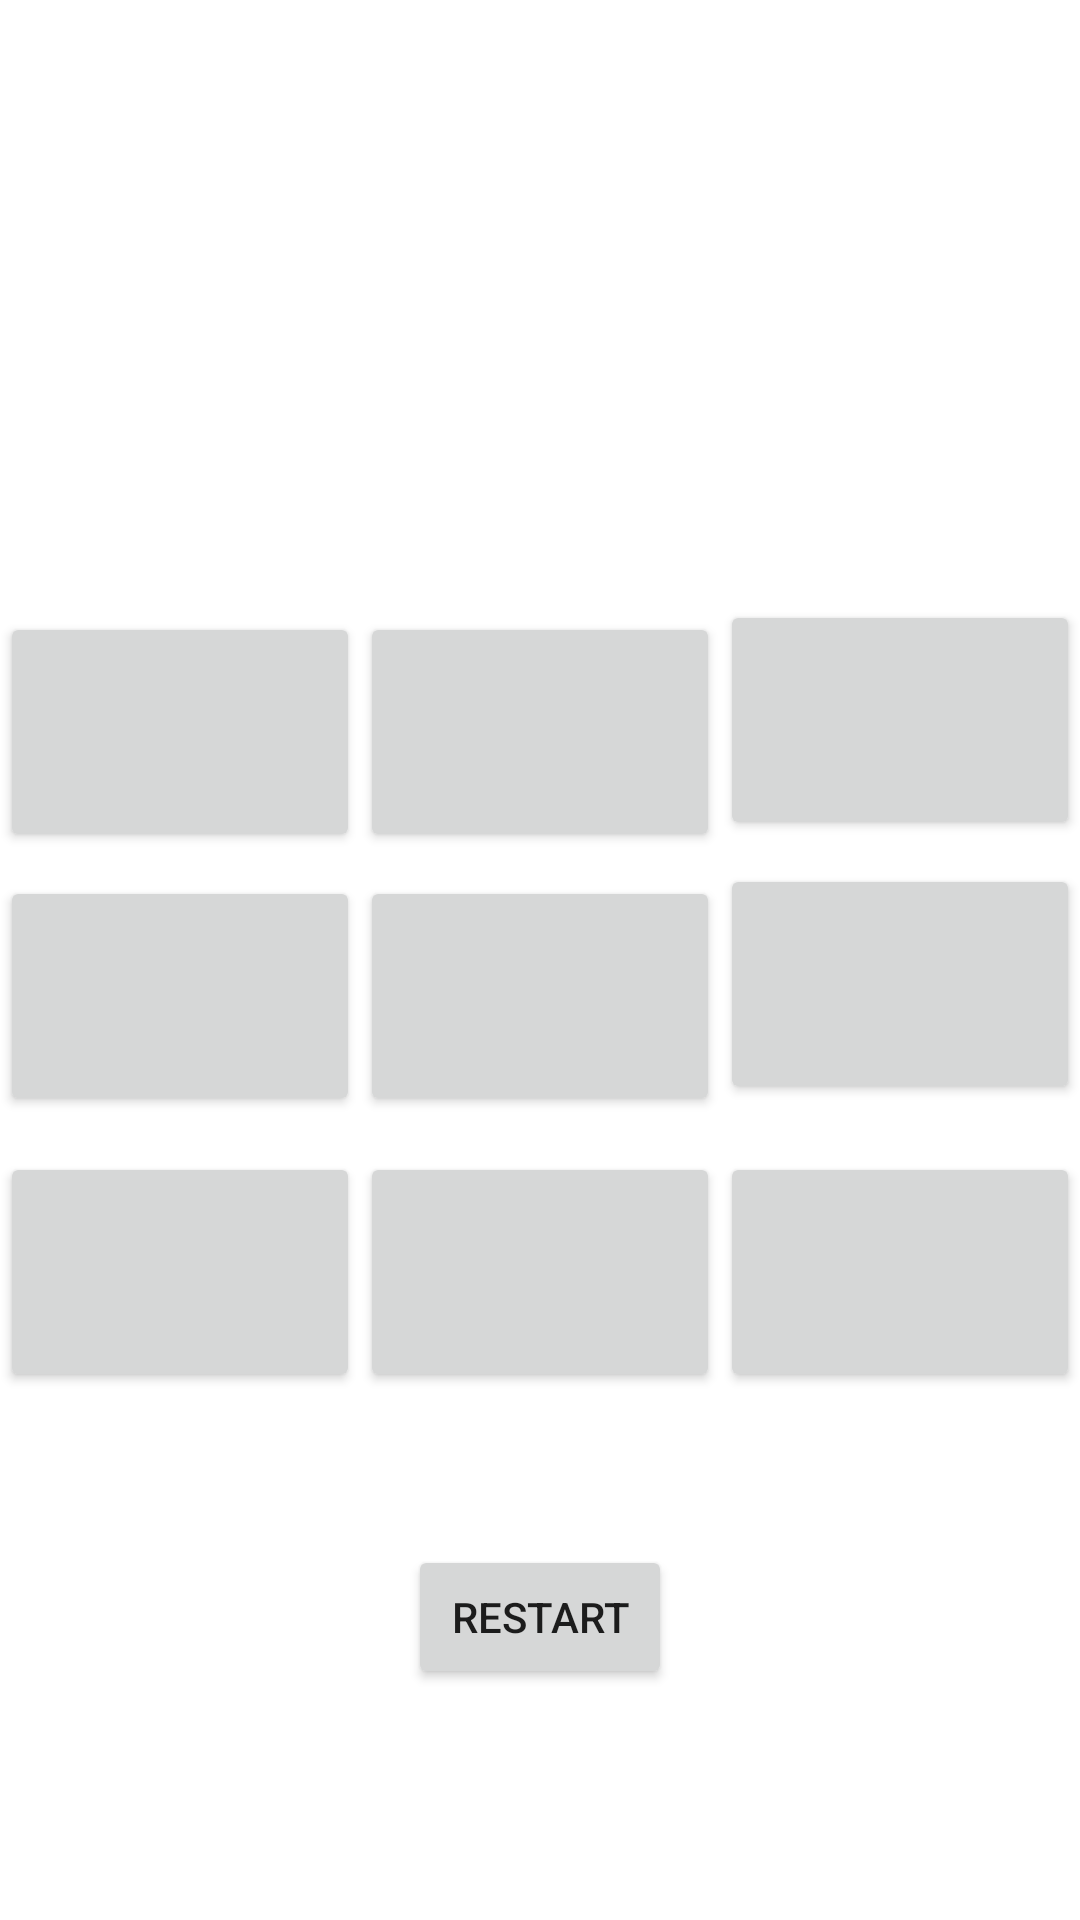

Android layout source for this screen:
<!-- AndroidManifest.xml: application theme Theme.AndroidProjectCollection2 -->
<!-- res/layout/activity_midterms.xml -->
<?xml version="1.0" encoding="utf-8"?>
<androidx.constraintlayout.widget.ConstraintLayout xmlns:android="http://schemas.android.com/apk/res/android"
    xmlns:app="http://schemas.android.com/apk/res-auto"
    xmlns:tools="http://schemas.android.com/tools"
    android:id="@+id/background"
    android:layout_width="match_parent"
    android:layout_height="match_parent"
    tools:context=".activity_midterms">

    <TextView
        android:id="@+id/txtView"
        android:layout_width="354dp"
        android:layout_height="57dp"
        android:layout_marginTop="48dp"
        android:textAlignment="center"
        android:textColor="@color/white"
        android:textSize="50dp"
        app:autoSizeMaxTextSize="100dp"
        app:autoSizeMinTextSize="100dp"
        app:layout_constraintBottom_toTopOf="@+id/btn2"
        app:layout_constraintEnd_toEndOf="parent"
        app:layout_constraintHorizontal_bias="0.491"
        app:layout_constraintStart_toStartOf="parent"
        app:layout_constraintTop_toTopOf="parent"
        app:layout_constraintVertical_bias="0.506" />

    <Button
        android:id="@+id/btn9"
        android:layout_width="120dp"
        android:layout_height="80dp"
        android:layout_marginBottom="176dp"
        android:textColor="#000000"
        app:layout_constraintBottom_toBottomOf="parent"
        app:layout_constraintEnd_toEndOf="parent"
        app:layout_constraintHorizontal_bias="0.5"
        app:layout_constraintStart_toEndOf="@+id/btn8" />

    <Button
        android:id="@+id/btn4"
        android:layout_width="120dp"
        android:layout_height="80dp"
        android:layout_marginBottom="12dp"
        android:textColor="#000000"
        app:layout_constraintBottom_toTopOf="@+id/btn7"
        app:layout_constraintEnd_toStartOf="@+id/btn5"
        app:layout_constraintHorizontal_bias="0.5"
        app:layout_constraintStart_toStartOf="parent" />

    <Button
        android:id="@+id/btn6"
        android:layout_width="120dp"
        android:layout_height="80dp"
        android:layout_marginBottom="16dp"
        android:textColor="#000000"
        app:layout_constraintBottom_toTopOf="@+id/btn9"
        app:layout_constraintEnd_toEndOf="parent"
        app:layout_constraintHorizontal_bias="0.5"
        app:layout_constraintStart_toEndOf="@+id/btn5" />

    <Button
        android:id="@+id/btn2"
        android:layout_width="120dp"
        android:layout_height="80dp"
        android:layout_marginBottom="8dp"
        android:textColor="#000000"
        app:layout_constraintBottom_toTopOf="@+id/btn5"
        app:layout_constraintEnd_toStartOf="@+id/btn3"
        app:layout_constraintHorizontal_bias="0.5"
        app:layout_constraintStart_toEndOf="@+id/btn1" />

    <Button
        android:id="@+id/btn8"
        android:layout_width="120dp"
        android:layout_height="80dp"
        android:layout_marginBottom="176dp"
        android:textColor="#000000"
        app:layout_constraintBottom_toBottomOf="parent"
        app:layout_constraintEnd_toStartOf="@+id/btn9"
        app:layout_constraintHorizontal_bias="0.5"
        app:layout_constraintStart_toEndOf="@+id/btn7" />

    <Button
        android:id="@+id/btn3"
        android:layout_width="120dp"
        android:layout_height="80dp"
        android:layout_marginBottom="8dp"
        android:textColor="#000000"
        app:layout_constraintBottom_toTopOf="@+id/btn6"
        app:layout_constraintEnd_toEndOf="parent"
        app:layout_constraintHorizontal_bias="0.5"
        app:layout_constraintStart_toEndOf="@+id/btn2" />

    <Button
        android:id="@+id/btn1"
        android:layout_width="120dp"
        android:layout_height="80dp"
        android:layout_marginBottom="8dp"
        android:textColor="#000000"
        app:layout_constraintBottom_toTopOf="@+id/btn4"
        app:layout_constraintEnd_toStartOf="@+id/btn2"
        app:layout_constraintHorizontal_bias="0.5"
        app:layout_constraintStart_toStartOf="parent" />

    <Button
        android:id="@+id/btn7"
        android:layout_width="120dp"
        android:layout_height="80dp"
        android:layout_marginBottom="176dp"
        android:textColor="#000000"
        app:layout_constraintBottom_toBottomOf="parent"
        app:layout_constraintEnd_toStartOf="@+id/btn8"
        app:layout_constraintHorizontal_bias="0.5"
        app:layout_constraintStart_toStartOf="parent" />

    <Button
        android:id="@+id/btn5"
        android:layout_width="120dp"
        android:layout_height="80dp"
        android:layout_marginBottom="12dp"
        android:textColor="#000000"
        app:layout_constraintBottom_toTopOf="@+id/btn8"
        app:layout_constraintEnd_toStartOf="@+id/btn6"
        app:layout_constraintHorizontal_bias="0.5"
        app:layout_constraintStart_toEndOf="@+id/btn4" />

    <Button
        android:id="@+id/btnRestart"
        android:layout_width="wrap_content"
        android:layout_height="wrap_content"
        android:text="Restart"
        app:layout_constraintBottom_toBottomOf="parent"
        app:layout_constraintEnd_toEndOf="parent"
        app:layout_constraintStart_toStartOf="parent"
        app:layout_constraintTop_toBottomOf="@+id/btn8"
        app:layout_constraintVertical_bias="0.398" />

</androidx.constraintlayout.widget.ConstraintLayout>
<!-- resources referenced by this layout -->
<resources>
  <color name="white">#FFFFFFFF</color>
  <style name="Theme.AndroidProjectCollection2" parent="Theme.MaterialComponents.DayNight.DarkActionBar">
          
          <item name="colorPrimary">@color/purple_500</item>
          <item name="colorPrimaryVariant">@color/purple_700</item>
          <item name="colorOnPrimary">@color/white</item>
          
          <item name="colorSecondary">@color/teal_200</item>
          <item name="colorSecondaryVariant">@color/teal_700</item>
          <item name="colorOnSecondary">@color/black</item>
          
          <item name="android:statusBarColor">?attr/colorPrimaryVariant</item>
          
      </style>
  <color name="purple_500">#FF6200EE</color>
  <color name="purple_700">#FF3700B3</color>
  <color name="teal_200">#FF03DAC5</color>
  <color name="teal_700">#FF018786</color>
  <color name="black">#FF000000</color>
</resources>
